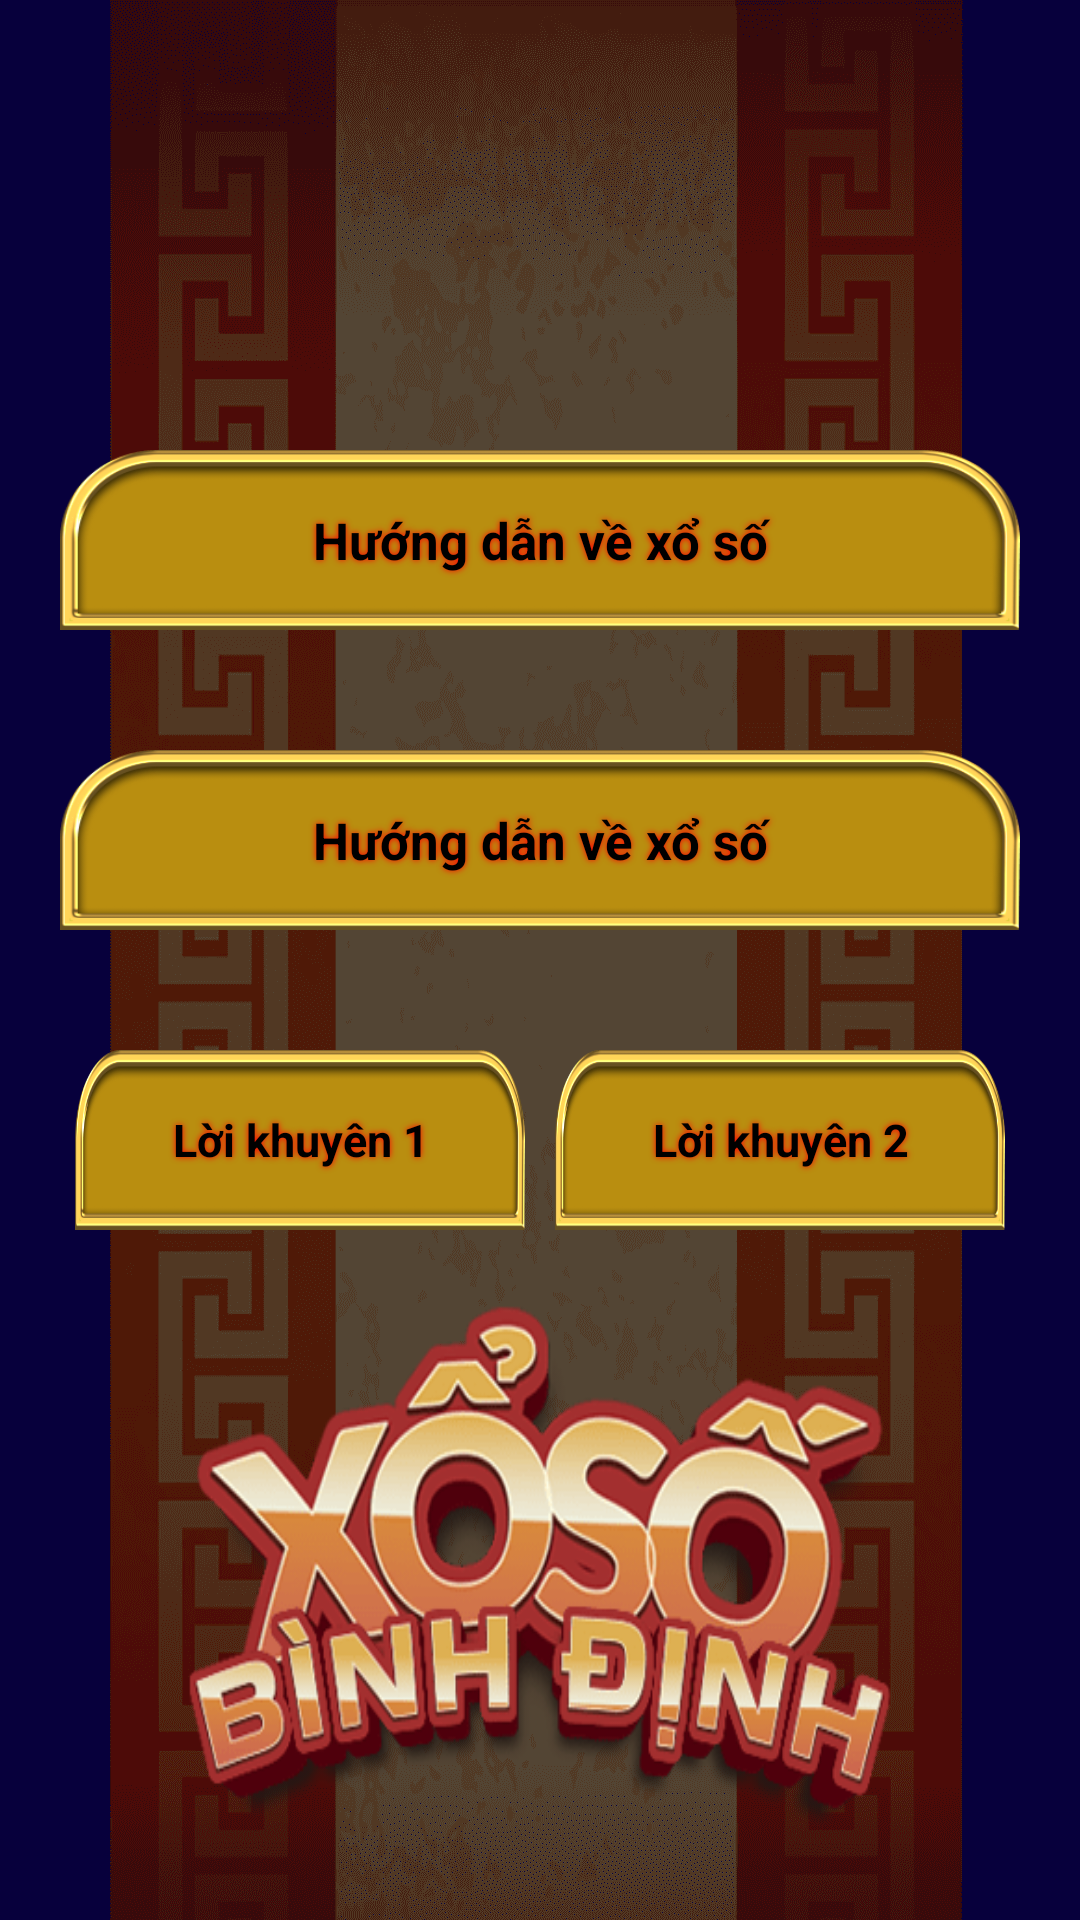

The Android layout XML behind this screen, and the referenced resources:
<!-- AndroidManifest.xml: application theme Theme.VietLotterySeven -->
<!-- res/layout/activity_main.xml -->
<?xml version="1.0" encoding="utf-8"?>
<LinearLayout xmlns:android="http://schemas.android.com/apk/res/android"
    xmlns:app="http://schemas.android.com/apk/res-auto"
    xmlns:tools="http://schemas.android.com/tools"
    android:layout_width="match_parent"
    android:layout_height="match_parent"
    android:orientation="vertical"
    android:background="@drawable/bg"
    tools:context=".MainActivity">

    <androidx.core.widget.NestedScrollView
        android:layout_width="match_parent"
        android:layout_height="match_parent">

        <LinearLayout
            android:layout_width="match_parent"
            android:layout_height="match_parent"
            android:orientation="vertical">

    <TextView
        android:id="@+id/tv1"
        android:layout_width="match_parent"
        android:layout_height="60dp"
        android:text="Hướng dẫn về xổ số"
        android:layout_marginTop="150dp"
        android:textStyle="bold"
        android:textColor="@color/black"
        android:background="@drawable/tabbar1"
        android:gravity="center"
        android:layout_marginHorizontal="20dp"
        android:shadowColor="#FF0000"
        android:shadowRadius="5"
        android:textSize="17dp"/>

            <TextView
                android:id="@+id/tv2"
                android:layout_width="match_parent"
                android:layout_height="60dp"
                android:text="Hướng dẫn về xổ số"
                android:layout_marginTop="40dp"
                android:textStyle="bold"
                android:textColor="@color/black"
                android:background="@drawable/tabbar1"
                android:gravity="center"
                android:layout_marginHorizontal="20dp"
                android:shadowColor="#FF0000"
                android:shadowRadius="5"
                android:textSize="17dp"/>

            <LinearLayout
                android:layout_width="match_parent"
                android:layout_height="match_parent"
                android:orientation="horizontal"
                android:gravity="center">

                <TextView
                    android:id="@+id/btn1"
                    android:layout_width="150dp"
                    android:layout_height="60dp"
                    android:layout_marginRight="10dp"
                    android:layout_marginTop="30dp"
                    android:layout_marginBottom="10dp"
                    android:background="@drawable/tabbar1"
                    android:text="Lời khuyên 1"
                    android:gravity="center"
                    android:textSize="15dp"
                    android:textColor="@color/black"
                    android:textStyle="bold"
                    android:shadowRadius="5"
                    android:shadowColor="#FF0000"/>

                <TextView
                    android:id="@+id/btn2"
                    android:layout_width="150dp"
                    android:layout_height="60dp"
                    android:layout_marginTop="30dp"
                    android:layout_marginBottom="10dp"
                    android:background="@drawable/tabbar1"
                    android:text="Lời khuyên 2"
                    android:gravity="center"
                    android:textSize="15dp"
                    android:textColor="@color/black"
                    android:textStyle="bold"
                    android:shadowRadius="5"
                    android:shadowColor="#FF0000"/>

            </LinearLayout>

            <ImageView
                android:layout_width="match_parent"
                android:layout_height="180dp"
                android:background="@drawable/navbar01"
                android:layout_marginTop="20dp"
                android:layout_marginBottom="20dp"
                android:layout_marginHorizontal="20dp"/>



        </LinearLayout>
    </androidx.core.widget.NestedScrollView>
</LinearLayout>
<!-- resources referenced by this layout -->
<resources>
  <!-- drawable bg: png bitmap (drawable, 146391 bytes) -->
  <!-- drawable navbar01: png bitmap (drawable, 26790 bytes) -->
  <!-- drawable tabbar1: png bitmap (drawable-v24, 7159 bytes) -->
  <style name="Theme.VietLotterySeven" parent="Theme.MaterialComponents.DayNight.NoActionBar">
          
          <item name="colorPrimary">@color/purple_500</item>
          <item name="colorPrimaryVariant">@color/purple_700</item>
          <item name="colorOnPrimary">@color/white</item>
          
          <item name="colorSecondary">@color/teal_200</item>
          <item name="colorSecondaryVariant">@color/teal_700</item>
          <item name="colorOnSecondary">@color/black</item>
          
          <item name="android:statusBarColor" tools:targetApi="l">?attr/colorPrimaryVariant</item>
          
      </style>
  <!-- not gathered from this repository: default colours our renderer supplied (Android Studio template values) -->
  <color name="purple_500">#FF6200EE</color>
  <color name="purple_700">#FF3700B3</color>
  <color name="teal_200">#FF03DAC5</color>
  <color name="teal_700">#FF018786</color>
  <color name="black">#FF000000</color>
  <color name="white">#FFFFFFFF</color>
</resources>
